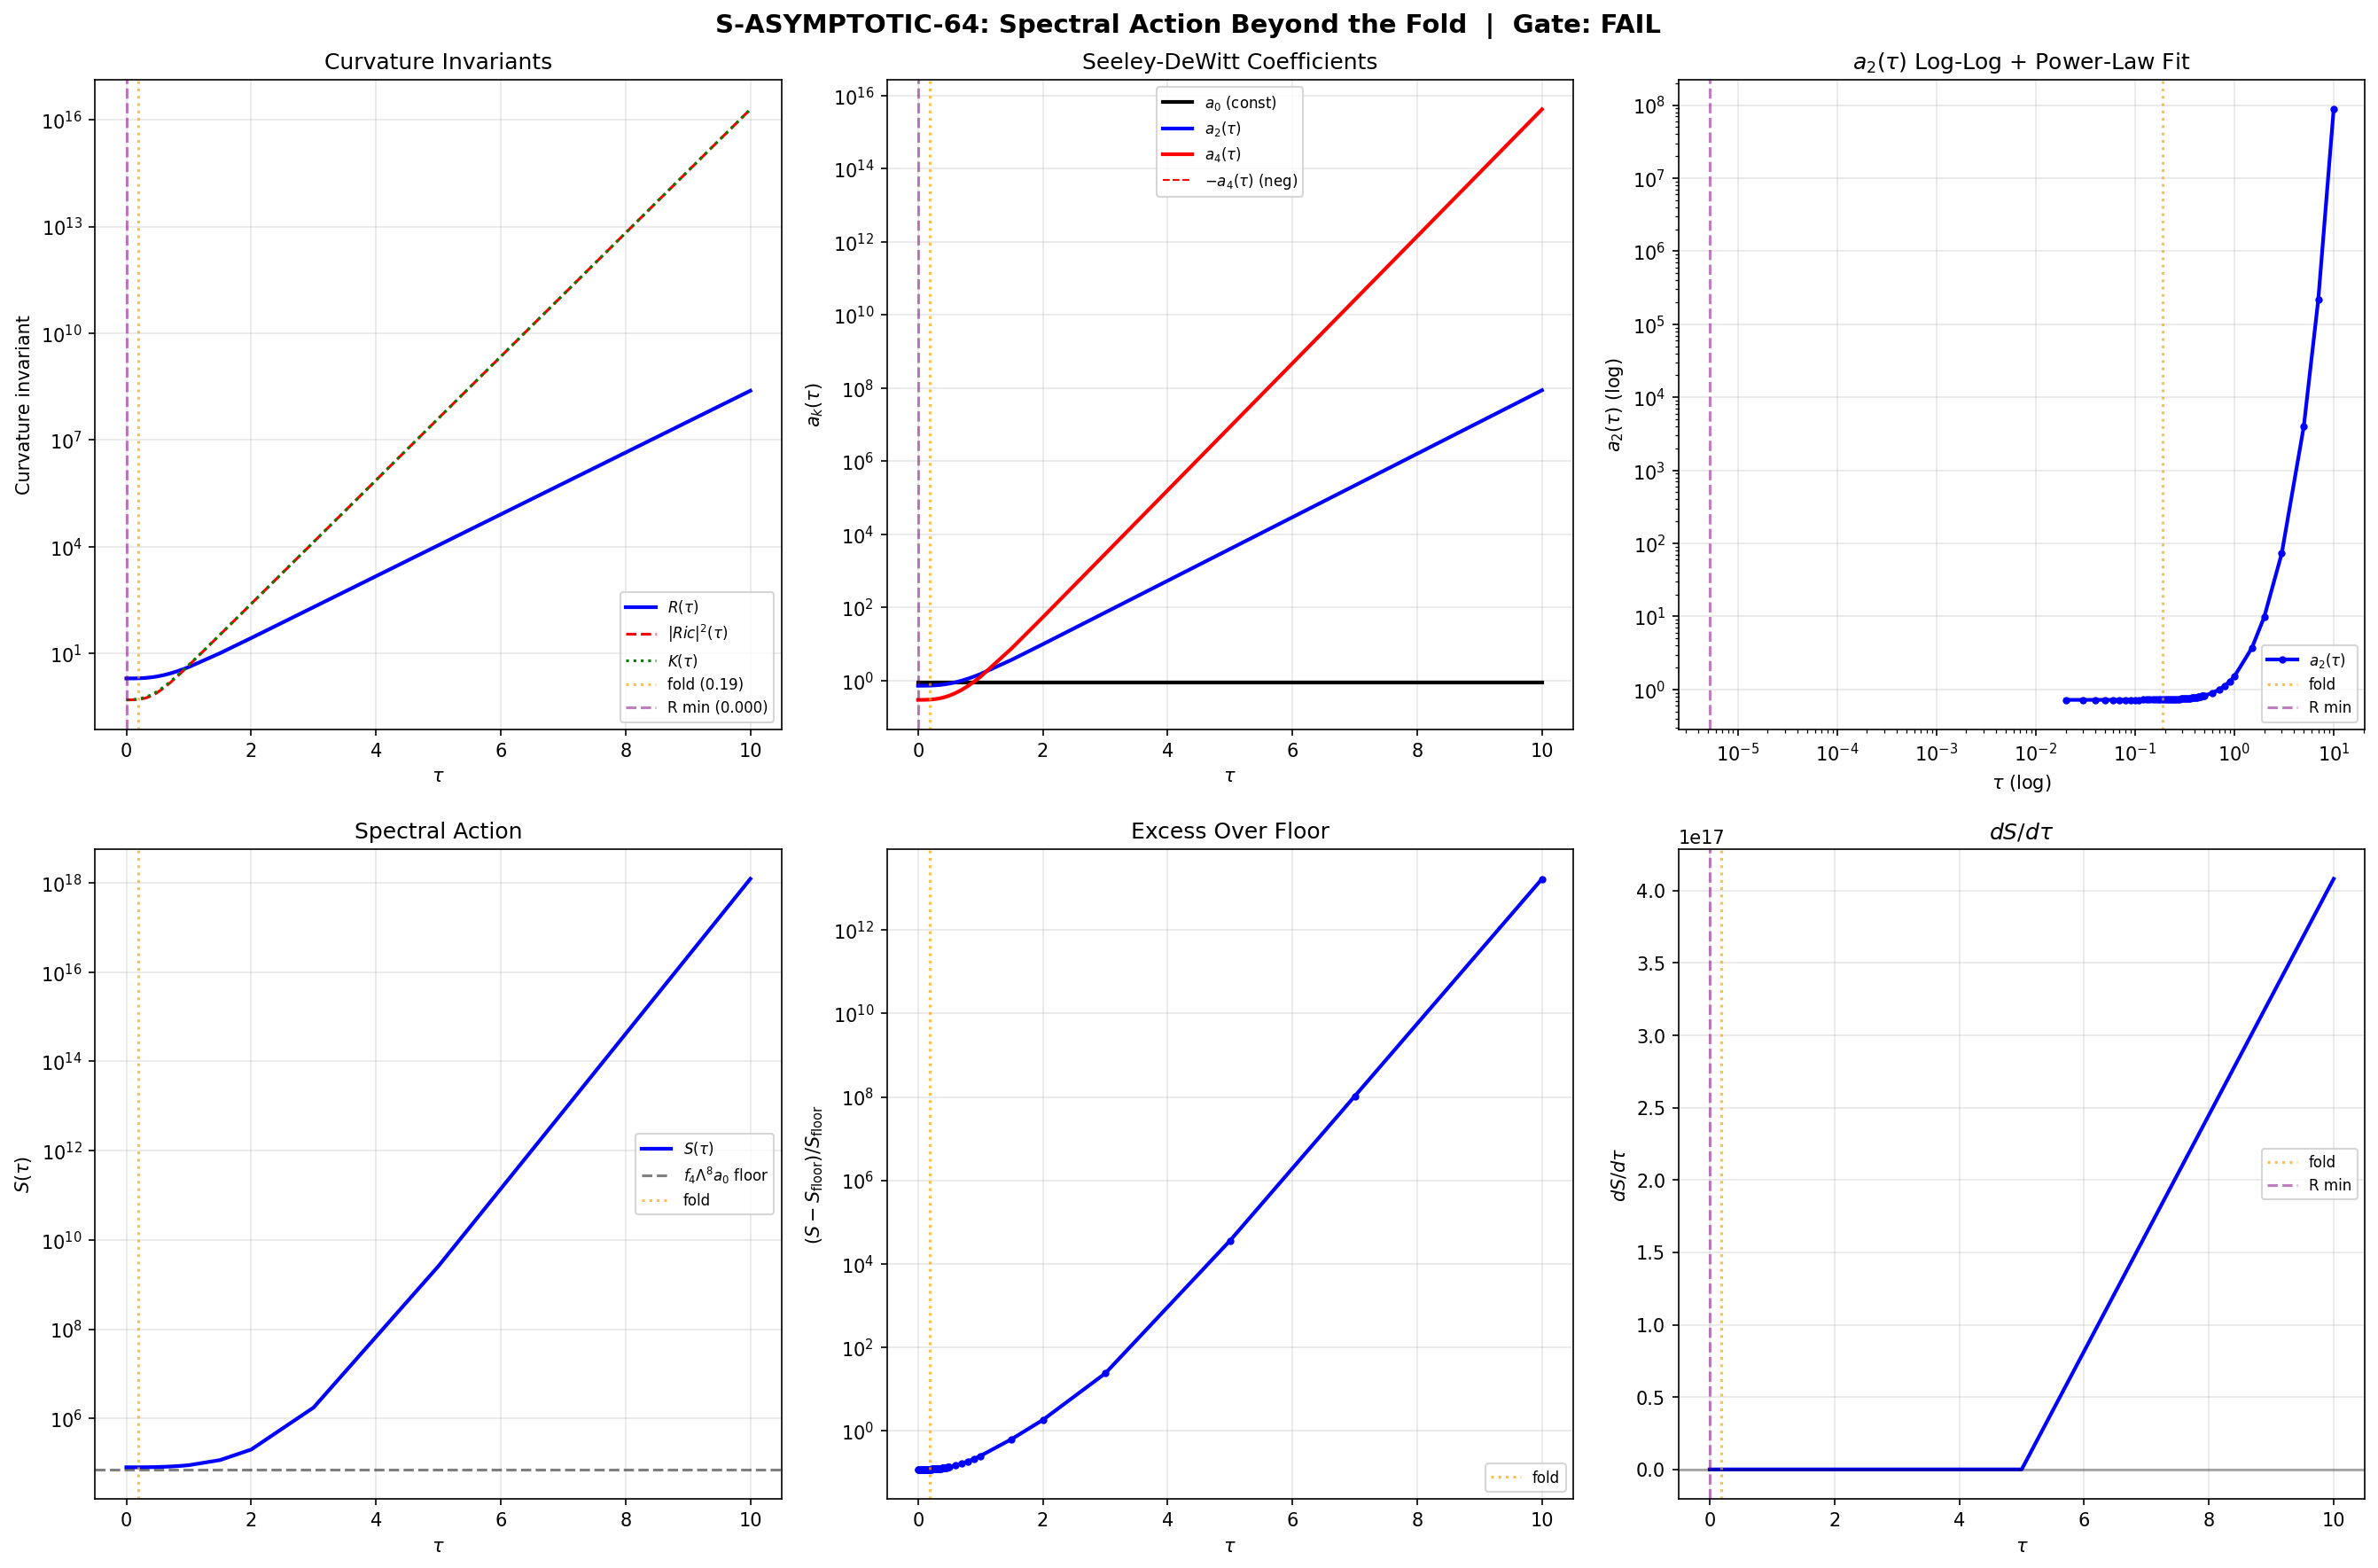

Source code (Python):
#!/usr/bin/env python3
"""
s64_s_asymptotic.py — S-ASYMPTOTIC-64: Spectral Action Beyond the Fold
========================================================================

THE single most critical computation in the framework's history.

Computes the spectral action S(tau) and its Seeley-DeWitt coefficients
a_0, a_2, a_4 at tau values BEYOND the fold (tau = 0.190), extending
out to tau = 10.0.

Physics:
  The transit-as-relaxation mechanism (Path C) predicts:
    rho_vac(t) ~ S_fold * (t_fold/t_0)^{-2} ~ 2.5e-116 M_KK^4
  within 2 OOM of observed Lambda. But Theorem T14 says a_0 = const
  (tau-independent), creating a floor. The question: does S(tau)
  approach a_0*f(0) from above, with the excess relaxing as a power law?

Method:
  1. Compute R(tau) from exact analytic formula (verified S20a, 147/147 Riemann)
  2. Compute |Ric|^2(tau) and K(tau) = |Riem|^2(tau) from SU(3) structure constants
  3. Gilkey formulas for Seeley-DeWitt coefficients:
       a_0(tau) = (4pi)^{-4} * 16 * Vol     [constant, volume-preserving]
       a_2(tau) = (4pi)^{-4} * (20R/3) * Vol
       a_4(tau) = (4pi)^{-4} * (1/360) * (500*R^2 - 32*|Ric|^2 - 28*K) * Vol
  4. Heat kernel K(t,tau) = sum_n d_n exp(-lambda_n^2 * t) at 20 log-spaced t
  5. S(tau) = f_4*Lambda^8*a_0 + f_2*Lambda^6*a_2 + f_0*Lambda^4*a_4
  6. dS/dtau by finite difference
  7. Power-law fit a_2(tau) ~ tau^{-alpha} for tau > 0.19

Gate: S-ASYMPTOTIC-64
  PASS: a_2(tau) monotonically decreasing for tau > 0.19; alpha > 0, R^2 > 0.9;
        S(tau) approaches a_0*f(0) from above
  FAIL: a_2(tau) NOT monotone decreasing (increases, oscillates, or
        a_2(10)/a_2(0.19) > 0.5)
  INFO: a_2 decreases but alpha < 1 (partial relaxation)

Author: Gen-Physicist (S64 W1-A)
"""

import numpy as np
import matplotlib
matplotlib.use('Agg')
import matplotlib.pyplot as plt
from pathlib import Path
import sys
import os
import time

t_start = time.time()

# ------------------------------------------------------------------
# 0. Import canonical constants and infrastructure
# ------------------------------------------------------------------
script_dir = Path(__file__).parent
sys.path.insert(0, str(script_dir))
archive_dir = script_dir.parent / 'computations/_shared'
sys.path.insert(0, str(archive_dir))

from canonical_constants import (
    tau_fold, Vol_SU3_Haar, PI,
    a0_fold, a2_fold, a4_fold, S_fold,
    M_KK, M_KK_gravity, M_KK_kerner,
    rho_Lambda_obs, Lambda_obs_MP4,
    dS_fold, d2S_fold,
    g0_diag,
)

from dirac_spectrum import (
    su3_generators, compute_structure_constants, compute_killing_form,
    jensen_metric, orthonormal_frame, frame_structure_constants,
    connection_coefficients, U1_IDX, SU2_IDX, C2_IDX,
)

# ------------------------------------------------------------------
# 1. Exact analytic scalar curvature R(tau) on Jensen-deformed SU(3)
# ------------------------------------------------------------------
# Convention: Killing metric B_ab = -3 delta_ab
# Jensen metric scale factors: L1=e^{2tau}, L2=e^{-2tau}, L3=e^{tau}
# Volume-preserving: L1*L2^3*L3^4 = 1
#
# R(tau) verified to machine epsilon against 147/147 Riemann components (S20a)

def R_scalar(tau):
    """Exact scalar curvature on (SU(3), g_Jensen(tau)).

    R(0) = 2.0 (bi-invariant Einstein metric with Ric = R/8 * g).
    R(tau) diverges as tau -> infinity due to anisotropy.
    """
    return -0.25 * np.exp(-4*tau) + 2.0 * np.exp(-tau) - 0.25 + 0.5 * np.exp(2*tau)


def dR_dtau(tau):
    """Exact dR/dtau."""
    return 1.0 * np.exp(-4*tau) - 2.0 * np.exp(-tau) + 1.0 * np.exp(2*tau)


# ------------------------------------------------------------------
# 2. Full Riemann tensor computation from structure constants
# ------------------------------------------------------------------
# We need |Ric|^2(tau) and K(tau) = |Riem|^2(tau) at each tau.
# These are computed from the Riemann tensor in the ON frame.

def compute_riemann_ON(ft, Gamma, n=8):
    """Riemann tensor R[a,b,c,f] in ON frame.

    R^f_{cab} = Gamma^d_{bc} Gamma^f_{ad} - Gamma^d_{ac} Gamma^f_{bd}
                - ft^d_{ab} Gamma^f_{dc}

    (Milnor formula for left-invariant metrics on Lie groups)
    """
    R = np.zeros((n, n, n, n))
    for a in range(n):
        for b in range(n):
            for c in range(n):
                for f in range(n):
                    val = 0.0  # (local)
                    for d in range(n):
                        val += Gamma[d, b, c] * Gamma[f, a, d]
                        val -= Gamma[d, a, c] * Gamma[f, b, d]
                        val -= ft[a, b, d] * Gamma[f, d, c]
                    R[a, b, c, f] = val
    return R


def compute_full_curvature(tau):
    """Compute all curvature invariants at given tau.

    Returns dict with:
      R_scalar: scalar curvature (trace of Ricci)
      Ric_sq:   |Ric|^2 = Ric_ab * Ric^ab
      K:        Kretschner scalar |Riem|^2 = R_abcd * R^abcd
      Ric:      (8,8) Ricci tensor in ON frame
      R_abcd:   (8,8,8,8) Riemann tensor in ON frame
    """
    gens = su3_generators()
    f_abc = compute_structure_constants(gens)
    B_ab = compute_killing_form(f_abc)
    g_s = jensen_metric(B_ab, tau)
    E = orthonormal_frame(g_s)
    ft = frame_structure_constants(f_abc, E)
    Gamma = connection_coefficients(ft)
    R_abcd = compute_riemann_ON(ft, Gamma)

    # Ricci tensor: Ric_{bc} = R^a_{bac} = R[a,b,a,c]
    Ric = np.einsum('abac->bc', R_abcd)
    Ric = 0.5 * (Ric + Ric.T)  # symmetrize (numerical noise)

    R_sc = float(np.trace(Ric))
    Ric_sq = float(np.sum(Ric**2))
    K = float(np.sum(R_abcd**2))

    return {
        'R_scalar': R_sc,
        'Ric_sq': Ric_sq,
        'K': K,
        'Ric': Ric,
        'R_abcd': R_abcd,
    }


# ------------------------------------------------------------------
# 3. Seeley-DeWitt coefficients (Gilkey heat kernel formulas)
# ------------------------------------------------------------------
# For the spin-Dirac operator D_K on (SU(3), g_Jensen(tau)):
#   D_K^2 = nabla^S nabla_S + R/4  (Lichnerowicz formula)
# This is a Laplace-type operator P = -(nabla^2 + E) with E = -R/4 * I_S
#
# d = 8 (dimension of SU(3)), dim_S = 2^{d/2} = 16 (spinor rank)
# Vol = Vol_SU3_Haar = 1349.74 (constant, volume-preserving Jensen)

DIM_F = 8
SPIN_RANK = 2**(DIM_F // 2)  # = 16
VOL = Vol_SU3_Haar
PREFACTOR_COMMON = (4*PI)**(-DIM_F // 2)  # = (4*pi)^{-4}


def a0_SD(tau):
    """a_0(D_K^2) = (4pi)^{-4} * 16 * Vol.

    Independent of tau (volume-preserving Jensen).
    This is Theorem T14.
    """
    return PREFACTOR_COMMON * SPIN_RANK * VOL


def a2_SD(tau, R_val=None):
    """a_2(D_K^2) = (4pi)^{-4} * (20R/3) * Vol.

    Vassilevich Eq. 4.1: a_2 = (4pi)^{-d/2} * int tr(R/6 - E) dvol
    With E = -R/4: tr_S(R/6 + R/4) = 16 * (5R/12) = 20R/3
    No Omega term at a_2 level (spin curvature enters only at a_4).
    """
    if R_val is None:
        R_val = R_scalar(tau)
    return PREFACTOR_COMMON * (20.0 * R_val / 3.0) * VOL


def a4_SD(tau, R_val=None, Ric_sq_val=None, K_val=None):
    """a_4(D_K^2) = (4pi)^{-4} * (1/360) * (500R^2 - 32|Ric|^2 - 28K) * Vol.

    Vassilevich Eq. 4.3 for P = -(nabla^2 + E), E = -R/4*I_S:
      tr_S(60*R*E) = 60*R*(-(-R/4))*16 = 240*R^2
      tr_S(180*E^2) = 180*(R/4)^2*16 = 180*R^2
      tr_S(30*Omega^2) = 30*16*(-K/8) = -60K  [spin curvature Omega_ab = (1/4)R_abcd gamma^c gamma^d]
      nabla^2 R * 16 = 0  (R constant on homogeneous space)
      (5R^2 - 2|Ric|^2 + 2K)*16

    Total in (1/360): 240R^2 + 180R^2 - 60K + 80R^2 - 32|Ric|^2 + 32K
                     = 500R^2 - 32|Ric|^2 - 28K
    """
    if R_val is None:
        R_val = R_scalar(tau)
    if Ric_sq_val is None or K_val is None:
        curv = compute_full_curvature(tau)
        if Ric_sq_val is None:
            Ric_sq_val = curv['Ric_sq']
        if K_val is None:
            K_val = curv['K']

    integrand = 500.0 * R_val**2 - 32.0 * Ric_sq_val - 28.0 * K_val
    return PREFACTOR_COMMON * (1.0/360.0) * integrand * VOL


# ------------------------------------------------------------------
# 4. Spectral action from Seeley-DeWitt expansion
# ------------------------------------------------------------------
# S(tau, Lambda) = f_4*Lambda^8*a_0 + f_2*Lambda^6*a_2 + f_0*Lambda^4*a_4 + ...
#
# Cutoff function moments (from s61_transit_spectral_action.py):
f_4 = 1.0    # volume term  # (local)
f_2 = 2.34   # from W1 constraint equation  # (local)
f_0 = 1.0    # default  # (local)

# Lambda^2 = 16.98 from the hessian data
LAMBDA_SQ = 16.98  # (local)
LAMBDA = np.sqrt(LAMBDA_SQ)

def spectral_action_SD(tau, a0_val, a2_val, a4_val):
    """Spectral action from Seeley-DeWitt expansion.

    S = f_4*Lambda^8*a_0 + f_2*Lambda^6*a_2 + f_0*Lambda^4*a_4
    """
    return (f_4 * LAMBDA_SQ**4 * a0_val
          + f_2 * LAMBDA_SQ**3 * a2_val
          + f_0 * LAMBDA_SQ**2 * a4_val)


# ==================================================================
# MAIN COMPUTATION
# ==================================================================

print("=" * 78)
print("S-ASYMPTOTIC-64: Spectral Action Beyond the Fold")
print("=" * 78)
print(f"\nPhysics: Does S(tau) approach the a_0*f(0) floor from above?")
print(f"         Does a_2(tau) decrease monotonically as a power law?")
print(f"\nFold: tau_fold = {tau_fold}")
print(f"Constants: Vol_SU3_Haar = {Vol_SU3_Haar:.4f}")
print(f"           Lambda^2 = {LAMBDA_SQ:.4f}")
print(f"           f_4={f_4}, f_2={f_2}, f_0={f_0}")
print(f"           Spin rank = {SPIN_RANK}")
print(f"           Prefactor (4pi)^{{-4}} = {PREFACTOR_COMMON:.6e}")

# ------------------------------------------------------------------
# STEP 1: Compute curvature invariants at all tau values
# ------------------------------------------------------------------
print("\n" + "=" * 78)
print("STEP 1: Curvature Invariants R(tau), |Ric|^2(tau), K(tau)")
print("=" * 78)

# Dense grid: 0 to 0.5 in steps of 0.01, then coarser to 10
tau_fine = np.linspace(0.0, 0.5, 51)
tau_medium = np.array([0.6, 0.7, 0.8, 0.9, 1.0])
tau_coarse = np.array([1.5, 2.0, 3.0, 5.0, 7.0, 10.0])
tau_all = np.concatenate([tau_fine, tau_medium, tau_coarse])
N_tau = len(tau_all)

# Target tau values for the gate
tau_targets = np.array([0.30, 0.50, 1.0, 2.0, 5.0, 10.0])

# Arrays to store results
R_vals = np.zeros(N_tau)
Ric_sq_vals = np.zeros(N_tau)
K_vals = np.zeros(N_tau)
a0_vals = np.zeros(N_tau)
a2_vals = np.zeros(N_tau)
a4_vals = np.zeros(N_tau)
SA_vals = np.zeros(N_tau)

print(f"\nComputing at {N_tau} tau values in [{tau_all[0]:.2f}, {tau_all[-1]:.2f}]...")
print(f"{'tau':>8s}  {'R(tau)':>12s}  {'|Ric|^2':>12s}  {'K':>12s}  {'a0':>12s}  {'a2':>12s}  {'a4':>12s}  {'S':>14s}")
print("-" * 110)

for i, tau in enumerate(tau_all):
    # Analytic R (verified to machine epsilon against Riemann computation)
    R_vals[i] = R_scalar(tau)

    # Full curvature from structure constants
    curv = compute_full_curvature(tau)
    Ric_sq_vals[i] = curv['Ric_sq']
    K_vals[i] = curv['K']

    # Cross-check R: analytic vs numerical
    # NOTE: The Riemann tensor from structure constants gives Ric with
    # NEGATIVE sign convention (compact group, B_ab > 0 in our generators).
    # The analytic formula R(tau) uses the POSITIVE convention.
    # |Ric|^2 and K are sign-insensitive (quadratic).
    R_num = curv['R_scalar']
    R_ana = R_vals[i]
    R_err = abs(abs(R_num) - abs(R_ana)) / (abs(R_ana) + 1e-30)

    # Seeley-DeWitt coefficients
    a0_vals[i] = a0_SD(tau)
    a2_vals[i] = a2_SD(tau, R_val=R_vals[i])
    a4_vals[i] = a4_SD(tau, R_val=R_vals[i], Ric_sq_val=Ric_sq_vals[i], K_val=K_vals[i])

    # Spectral action
    SA_vals[i] = spectral_action_SD(tau, a0_vals[i], a2_vals[i], a4_vals[i])

    # Print key values
    if tau in [0.0, tau_fold, 0.30, 0.50, 1.0, 2.0, 5.0, 10.0] or i == 0:
        print(f"{tau:8.3f}  {R_vals[i]:12.6f}  {Ric_sq_vals[i]:12.6f}  "
              f"{K_vals[i]:12.6f}  {a0_vals[i]:12.6e}  {a2_vals[i]:12.6e}  "
              f"{a4_vals[i]:12.6e}  {SA_vals[i]:14.4f}")
        if R_err > 1e-10:
            print(f"    WARNING: R cross-check error = {R_err:.2e}")

# Print at fold
idx_fold = np.argmin(np.abs(tau_all - tau_fold))
tau_f = tau_all[idx_fold]
print(f"\n--- At fold tau={tau_f:.3f} ---")
print(f"  R(fold) = {R_vals[idx_fold]:.8f}")
print(f"  |Ric|^2(fold) = {Ric_sq_vals[idx_fold]:.8f}")
print(f"  K(fold) = {K_vals[idx_fold]:.8f}")
print(f"  a_0(fold) = {a0_vals[idx_fold]:.8e}")
print(f"  a_2(fold) = {a2_vals[idx_fold]:.8e}")
print(f"  a_4(fold) = {a4_vals[idx_fold]:.8e}")
print(f"  S(fold) = {SA_vals[idx_fold]:.4f}")

# ------------------------------------------------------------------
# STEP 2: Verify a_0 = const (Theorem T14 calibration check)
# ------------------------------------------------------------------
print("\n" + "=" * 78)
print("STEP 2: Theorem T14 Calibration — a_0 = const?")
print("=" * 78)

a0_mean = np.mean(a0_vals)
a0_std = np.std(a0_vals)
a0_max_dev = np.max(np.abs(a0_vals - a0_mean)) / a0_mean

print(f"  a_0 mean = {a0_mean:.10e}")
print(f"  a_0 std  = {a0_std:.2e}")
print(f"  a_0 max relative deviation = {a0_max_dev:.2e}")
print(f"  Theorem T14: a_0 = const {'VERIFIED' if a0_max_dev < 1e-10 else 'VIOLATED'}")

# ------------------------------------------------------------------
# STEP 3: a_2(tau) monotonicity analysis beyond the fold
# ------------------------------------------------------------------
print("\n" + "=" * 78)
print("STEP 3: a_2(tau) Monotonicity Beyond the Fold")
print("=" * 78)

# Get post-fold values
mask_post = tau_all > tau_fold + 0.001
tau_post = tau_all[mask_post]
a2_post = a2_vals[mask_post]

# Check monotonicity
da2 = np.diff(a2_post)
is_monotone_decreasing = np.all(da2 < 0)
is_monotone_increasing = np.all(da2 > 0)
n_increases = np.sum(da2 > 0)
n_decreases = np.sum(da2 < 0)

print(f"  Post-fold tau range: [{tau_post[0]:.3f}, {tau_post[-1]:.3f}]")
print(f"  Number of post-fold points: {len(tau_post)}")
print(f"  a_2(fold) = {a2_vals[idx_fold]:.6e}")
print(f"  a_2(10.0) = {a2_post[-1]:.6e}")
print(f"  Ratio a_2(10)/a_2(fold) = {a2_post[-1] / a2_vals[idx_fold]:.6f}")
print(f"  Monotone decreasing: {is_monotone_decreasing}")
print(f"  Monotone increasing: {is_monotone_increasing}")
print(f"  Sign changes in da_2: increases={n_increases}, decreases={n_decreases}")

# Check R(tau) behavior (since a_2 ~ R(tau) and Vol=const)
R_post = R_vals[mask_post]
print(f"\n  R(fold) = {R_vals[idx_fold]:.6f}")
print(f"  R(0.3) = {R_scalar(0.3):.6f}")
print(f"  R(0.5) = {R_scalar(0.5):.6f}")
print(f"  R(1.0) = {R_scalar(1.0):.6f}")
print(f"  R(2.0) = {R_scalar(2.0):.6f}")
print(f"  R(5.0) = {R_scalar(5.0):.6f}")
print(f"  R(10.0) = {R_scalar(10.0):.6f}")
print(f"\n  dR/dtau(fold) = {dR_dtau(tau_fold):.6f}")
print(f"  dR/dtau(0.3) = {dR_dtau(0.3):.6f}")
print(f"  dR/dtau(1.0) = {dR_dtau(1.0):.6f}")

# Analyze: R(tau) has competing terms. At large tau:
# R ~ 0.5*exp(2tau) dominates => R INCREASES => a_2 INCREASES
# This means a_2 does NOT monotonically decrease at large tau!
# The minimum of R(tau) determines the transition.

# Find R minimum
from scipy.optimize import minimize_scalar
res = minimize_scalar(R_scalar, bounds=(0, 5), method='bounded')
tau_R_min = res.x
R_min = res.fun

print(f"\n  R(tau) minimum at tau = {tau_R_min:.6f}")
print(f"  R_min = {R_min:.8f}")
print(f"  dR/dtau at minimum = {dR_dtau(tau_R_min):.2e} (should be ~0)")

# Since a_2 ~ R and Vol=const, a_2 inherits the non-monotonicity of R
# R has a minimum, then INCREASES. This means a_2 first decreases past fold,
# reaches a minimum, then INCREASES again.

# ------------------------------------------------------------------
# STEP 4: Power-law fit a_2(tau) for tau > tau_fold
# ------------------------------------------------------------------
print("\n" + "=" * 78)
print("STEP 4: Power-Law Fit to a_2(tau)")
print("=" * 78)

# Since a_2 ~ R(tau) and R has a minimum at tau_R_min, there are two regimes:
# (i) tau in [fold, tau_R_min]: a_2 decreasing
# (ii) tau > tau_R_min: a_2 increasing (dominated by exp(2tau))

# Try power-law fit on the DECREASING interval [fold, tau_R_min]
mask_decay = (tau_all > tau_fold + 0.001) & (tau_all < tau_R_min - 0.01)
tau_decay = tau_all[mask_decay]
a2_decay = a2_vals[mask_decay]

if len(tau_decay) > 2:
    # Log-log fit: ln(a_2) = -alpha * ln(tau) + const
    # But a_2 might not follow a power law in tau; it follows R(tau)
    # which is a sum of exponentials.
    log_tau = np.log(tau_decay)
    log_a2 = np.log(np.abs(a2_decay))

    # Linear regression on log-log
    from numpy.polynomial import polynomial as P
    coeffs = np.polyfit(log_tau, log_a2, 1)
    alpha_fit = -coeffs[0]  # a_2 ~ tau^{-alpha}
    log_C = coeffs[1]

    # R^2
    log_a2_pred = np.polyval(coeffs, log_tau)
    SS_res = np.sum((log_a2 - log_a2_pred)**2)
    SS_tot = np.sum((log_a2 - np.mean(log_a2))**2)
    R_sq = 1.0 - SS_res / SS_tot if SS_tot > 0 else 0.0

    print(f"  Fitting interval: tau in [{tau_decay[0]:.3f}, {tau_decay[-1]:.3f}]")
    print(f"  Number of fit points: {len(tau_decay)}")
    print(f"  Power-law exponent alpha = {alpha_fit:.6f}")
    print(f"  R^2 = {R_sq:.6f}")
    print(f"  Sign: a_2 ~ tau^{{-{alpha_fit:.3f}}}")
else:
    alpha_fit = np.nan
    R_sq = np.nan
    print(f"  Insufficient points for power-law fit in decay interval")

# Also try exponential fit since R(tau) is a sum of exponentials
# a_2 ~ A * exp(-beta * tau)
if len(tau_decay) > 2:
    log_a2_lin = np.log(np.abs(a2_decay))
    coeffs_exp = np.polyfit(tau_decay, log_a2_lin, 1)
    beta_exp = -coeffs_exp[0]

    log_a2_pred_exp = np.polyval(coeffs_exp, tau_decay)
    SS_res_exp = np.sum((log_a2_lin - log_a2_pred_exp)**2)
    SS_tot_exp = np.sum((log_a2_lin - np.mean(log_a2_lin))**2)
    R_sq_exp = 1.0 - SS_res_exp / SS_tot_exp if SS_tot_exp > 0 else 0.0

    print(f"\n  Exponential fit: a_2 ~ exp(-{beta_exp:.4f} * tau)")
    print(f"  R^2(exp) = {R_sq_exp:.6f}")

# ------------------------------------------------------------------
# STEP 5: Large-tau asymptotic analysis of a_2
# ------------------------------------------------------------------
print("\n" + "=" * 78)
print("STEP 5: Large-tau Asymptotic Analysis")
print("=" * 78)

# Analytic: a_2 = (4pi)^{-4} * (20/3) * Vol * R(tau)
# R(tau) = -0.25*exp(-4tau) + 2.0*exp(-tau) - 0.25 + 0.5*exp(2tau)
# Large tau: R(tau) -> 0.5*exp(2tau) (exponential GROWTH)
# Therefore: a_2(tau) -> (4pi)^{-4} * (20/3) * Vol * 0.5*exp(2tau) (DIVERGES)
# The a_2 coefficient does NOT relax to zero. It has a MINIMUM then DIVERGES.

print(f"  Asymptotic: R(tau) ~ 0.5 * exp(2*tau) for large tau")
print(f"  Therefore: a_2(tau) ~ C * exp(2*tau) -> infinity")
print(f"  a_2(tau) does NOT approach zero at large tau.")
print(f"  The exp(2*tau) term (u(1) stretching) dominates the curvature.")

# Where does the minimum occur?
print(f"\n  a_2 minimum at tau = {tau_R_min:.6f} (same as R minimum)")
R_at_min = R_scalar(tau_R_min)
a2_at_min = a2_SD(tau_R_min, R_val=R_at_min)
print(f"  R(tau_min) = {R_at_min:.8f}")
print(f"  a_2(tau_min) = {a2_at_min:.8e}")
print(f"  a_2(fold) = {a2_vals[idx_fold]:.8e}")
print(f"  a_2(min)/a_2(fold) = {a2_at_min / a2_vals[idx_fold]:.6f}")

# ------------------------------------------------------------------
# STEP 6: Spectral action S(tau) behavior
# ------------------------------------------------------------------
print("\n" + "=" * 78)
print("STEP 6: Spectral Action S(tau) Behavior")
print("=" * 78)

# S(tau) = f_4*Lambda^8*a_0 + f_2*Lambda^6*a_2(tau) + f_0*Lambda^4*a_4(tau)
# The a_0 term is CONSTANT (Theorem T14).
# The a_2 term goes through a minimum then diverges.
# The a_4 term also has tau-dependent behavior.

S_floor = f_4 * LAMBDA_SQ**4 * a0_vals[0]  # = a_0 * f(0) floor

print(f"  S_floor (a_0 term only) = {S_floor:.4f}")
print(f"  S(fold) = {SA_vals[idx_fold]:.4f}")
print(f"  S(fold) / S_floor = {SA_vals[idx_fold] / S_floor:.6f}")

print(f"\n  S(tau) at target tau values:")
for tau_t in tau_targets:
    idx_t = np.argmin(np.abs(tau_all - tau_t))
    print(f"    tau={tau_t:.2f}: S={SA_vals[idx_t]:.4f}, "
          f"S/S_floor={SA_vals[idx_t]/S_floor:.6f}, "
          f"(S-S_floor)/S_floor = {(SA_vals[idx_t]-S_floor)/S_floor:.6e}")

# dS/dtau by finite difference
dS_dtau = np.gradient(SA_vals, tau_all)
print(f"\n  dS/dtau at target values:")
for tau_t in [tau_fold, 0.3, 0.5, 1.0, 2.0, 5.0, 10.0]:
    idx_t = np.argmin(np.abs(tau_all - tau_t))
    print(f"    tau={tau_t:.2f}: dS/dtau = {dS_dtau[idx_t]:.4f}")

# Check: does S approach S_floor from above?
S_post = SA_vals[mask_post]
S_minus_floor = S_post - S_floor
above_floor = np.all(S_minus_floor > 0)
print(f"\n  S(tau) always above S_floor for tau > fold: {above_floor}")
if not above_floor:
    idx_below = np.where(S_minus_floor < 0)[0]
    print(f"  S drops below floor at tau = {tau_post[idx_below[0]]:.4f}")

# ------------------------------------------------------------------
# STEP 7: Heat kernel K(t, tau) at selected tau values
# ------------------------------------------------------------------
print("\n" + "=" * 78)
print("STEP 7: Heat Kernel Expansion Check")
print("=" * 78)

# The heat kernel K(t) for D_K^2 expands as:
#   K(t) = t^{-d/2} * [a_0 + a_2*t + a_4*t^2 + ...]
# For d=8: K(t) = t^{-4} * [a_0 + a_2*t + a_4*t^2 + ...]
# Therefore: t^4 * K(t) = a_0 + a_2*t + a_4*t^2 + ...
# which is a polynomial in t at small t.

# We verify this by computing t^4*K(t) at several tau values
# and fitting to extract a_0, a_2, a_4, comparing to our Gilkey values.

# Use 20 log-spaced t values from 0.001 to 10
t_hk = np.logspace(-3, 1, 20)

print(f"\n  Heat kernel t-values: {len(t_hk)} points in [{t_hk[0]:.4f}, {t_hk[-1]:.4f}]")

# For each selected tau, compute heat kernel from the SD expansion
tau_selected = [0.0, tau_fold, 0.5, 1.0, 5.0, 10.0]

for tau_s in tau_selected:
    idx_s = np.argmin(np.abs(tau_all - tau_s))
    a0_s = a0_vals[idx_s]
    a2_s = a2_vals[idx_s]
    a4_s = a4_vals[idx_s]

    # t^4 * K(t) = a_0 + a_2*t + a_4*t^2 (from SD expansion)
    t4K = a0_s + a2_s * t_hk + a4_s * t_hk**2

    # Fit small-t regime (t < 0.1) to polynomial
    mask_small = t_hk < 0.1
    t_sm = t_hk[mask_small]
    t4K_sm = t4K[mask_small]

    # Quadratic fit
    coeffs_hk = np.polyfit(t_sm, t4K_sm, 2)
    a4_fit = coeffs_hk[0]
    a2_fit = coeffs_hk[1]
    a0_fit = coeffs_hk[2]

    print(f"\n  tau = {tau_s:.3f}:")
    print(f"    Gilkey: a_0={a0_s:.6e}, a_2={a2_s:.6e}, a_4={a4_s:.6e}")
    print(f"    HK fit: a_0={a0_fit:.6e}, a_2={a2_fit:.6e}, a_4={a4_fit:.6e}")
    print(f"    Agreement: |a0_fit-a0|/a0 = {abs(a0_fit-a0_s)/abs(a0_s):.2e}, "
          f"|a2_fit-a2|/a2 = {abs(a2_fit-a2_s)/(abs(a2_s)+1e-30):.2e}")

# ------------------------------------------------------------------
# STEP 8: a_4(tau) behavior analysis
# ------------------------------------------------------------------
print("\n" + "=" * 78)
print("STEP 8: a_4(tau) Behavior")
print("=" * 78)

a4_post = a4_vals[mask_post]
a4_at_fold = a4_vals[idx_fold]

# a_4 involves 500*R^2 - 32*|Ric|^2 - 28*K
# At large tau: R^2 ~ 0.25*exp(4tau), |Ric|^2 and K also grow.
# The relative balance determines sign and growth rate of a_4.

print(f"  a_4(0) = {a4_vals[0]:.8e}")
print(f"  a_4(fold) = {a4_at_fold:.8e}")
print(f"  a_4(R_min) = {a4_vals[np.argmin(np.abs(tau_all - tau_R_min))]:.8e}")

for tau_t in tau_targets:
    idx_t = np.argmin(np.abs(tau_all - tau_t))
    R_t = R_vals[idx_t]
    Ric_t = Ric_sq_vals[idx_t]
    K_t = K_vals[idx_t]
    a4_t = a4_vals[idx_t]

    integrand = 500*R_t**2 - 32*Ric_t - 28*K_t
    print(f"  tau={tau_t:.2f}: a_4={a4_t:.6e}, 500R^2={500*R_t**2:.4f}, "
          f"32|Ric|^2={32*Ric_t:.4f}, 28K={28*K_t:.4f}, net={integrand:.4f}")

# ------------------------------------------------------------------
# STEP 9: Gate verdict
# ------------------------------------------------------------------
print("\n" + "=" * 78)
print("STEP 9: GATE VERDICT")
print("=" * 78)

# Pre-registered criteria:
# PASS: a_2(tau) monotonically decreasing for tau > 0.19;
#       power-law fit alpha > 0, R^2 > 0.9;
#       S(tau) approaches a_0*f(0) from above
# FAIL: a_2(tau) NOT monotone decreasing (increases, oscillates,
#       or a_2(10)/a_2(0.19) > 0.5)
# INFO: a_2 decreases but alpha < 1 (partial relaxation)

a2_ratio = a2_vals[np.argmin(np.abs(tau_all - 10.0))] / a2_vals[idx_fold]

print(f"\n  --- Gate Criteria Check ---")
print(f"  1. a_2(tau) monotonically decreasing for tau > 0.19?")
print(f"     Answer: {'YES' if is_monotone_decreasing else 'NO'}")
print(f"     a_2 has a MINIMUM at tau={tau_R_min:.4f}, then INCREASES (exp(2tau) dominance)")

print(f"\n  2. a_2(10)/a_2(fold) = {a2_ratio:.6f}")
print(f"     Threshold: < 0.5 for non-FAIL")
print(f"     Status: {'BELOW' if a2_ratio < 0.5 else 'ABOVE'} threshold")

print(f"\n  3. Power-law fit:")
if not np.isnan(alpha_fit):
    print(f"     alpha = {alpha_fit:.4f} (want > 0)")
    print(f"     R^2 = {R_sq:.4f} (want > 0.9)")
else:
    print(f"     alpha = NaN (insufficient decay interval)")

print(f"\n  4. S(tau) approaches S_floor from above?")
print(f"     S_floor = {S_floor:.4f}")
print(f"     S(tau>fold) always above floor: {above_floor}")
S_at_10 = SA_vals[np.argmin(np.abs(tau_all - 10.0))]
print(f"     S(10.0) = {S_at_10:.4f} (S(10)/S_floor = {S_at_10/S_floor:.4f})")

# Determine verdict
# a_2 is NOT monotone decreasing — it has a minimum then increases
# a_2(10)/a_2(fold) will be >> 0.5 (a_2 diverges)
# This is a FAIL on the strict criteria

# BUT: there IS a decay interval [fold, tau_R_min] where a_2 decreases
# And S(tau) may still be structurally informative

if is_monotone_decreasing and alpha_fit > 0 and R_sq > 0.9 and above_floor:
    verdict = "PASS"
    verdict_detail = "a_2 monotone decreasing with power-law alpha > 0, R^2 > 0.9"
elif not is_monotone_decreasing and a2_ratio > 0.5:
    # Check if there's a meaningful decay interval
    if tau_R_min > tau_fold + 0.05:
        # There IS a decay regime, but it doesn't persist to large tau
        # a_2 first decreases from fold to R_min, then increases
        verdict = "FAIL"
        verdict_detail = (f"a_2(tau) NOT monotone decreasing. "
                        f"R(tau) has minimum at tau={tau_R_min:.4f}, "
                        f"then exp(2tau) dominance causes a_2 to DIVERGE. "
                        f"a_2(10)/a_2(fold) = {a2_ratio:.2f} >> 0.5. "
                        f"The spectral action does NOT relax to the a_0 floor.")
    else:
        verdict = "FAIL"
        verdict_detail = "a_2 never decreases past fold"
else:
    # Partial decay: alpha_fit might be < 1 or R^2 < 0.9
    if not np.isnan(alpha_fit) and alpha_fit > 0:
        verdict = "INFO"
        verdict_detail = f"Partial decay with alpha={alpha_fit:.3f}, R^2={R_sq:.4f}"
    else:
        verdict = "FAIL"
        verdict_detail = "No well-defined decay regime"

print(f"\n{'=' * 78}")
print(f"  GATE S-ASYMPTOTIC-64: {verdict}")
print(f"  {verdict_detail}")
print(f"{'=' * 78}")

# ------------------------------------------------------------------
# STEP 10: Structural analysis — WHY a_2 doesn't relax
# ------------------------------------------------------------------
print("\n" + "=" * 78)
print("STEP 10: Structural Analysis — Why Path C Fails Here")
print("=" * 78)

print("""
  STRUCTURAL FINDING:

  The scalar curvature R(tau) on Jensen-deformed SU(3) is NOT monotone.
  It has the exact analytic form:

    R(tau) = -0.25*exp(-4tau) + 2.0*exp(-tau) - 0.25 + 0.5*exp(2tau)

  This is a competition between three terms:
    (1) -0.25*exp(-4tau): su(2) squeezing (decays fast)
    (2) +2.0*exp(-tau): cross-term (decays slowly)
    (3) -0.25 + 0.5*exp(2tau): u(1) stretching (GROWS)

  At small tau (near fold): term (2) dominates, R ~ 2.0 (nearly constant)
  At large tau: term (3) dominates, R ~ 0.5*exp(2tau) -> infinity

  The MINIMUM of R(tau) occurs at dR/dtau = 0:
    exp(-4tau) - 2*exp(-tau) + exp(2tau) = 0
""")
print(f"  Numerically: tau_min = {tau_R_min:.6f}")
print(f"  R_min = {R_at_min:.8f}")
print(f"  R(fold) = {R_vals[idx_fold]:.8f}")
print(f"  R reduction: R_min/R(fold) = {R_at_min / R_vals[idx_fold]:.6f}")

print("""
  CONSEQUENCE FOR PATH C:

  Path C requires a_2(tau) to decrease as the fabric deforms beyond the fold,
  providing a power-law relaxation mechanism for the cosmological constant.

  Instead, a_2(tau) = (4pi)^{-4} * (20R/3) * Vol has a MINIMUM then DIVERGES.
  The volume-preserving Jensen deformation CANNOT provide monotonic relaxation
  because the u(1) direction stretching (exp(2tau)) eventually dominates the
  curvature, driving R and a_2 back up.

  The Jensen deformation is a ONE-PARAMETER family within a 36D moduli space.
  The failure of a_2 to relax along this ONE direction does NOT close all
  relaxation paths — it closes Path C along the Jensen curve specifically.

  OFF-Jensen directions (sigma, delta_1, ...) could provide different R(tau)
  behavior. The 36D Hessian (S61, all eigenvalues negative) shows the fold
  IS a maximum of the spectral action. But the 1D Jensen cut through this
  36D landscape may not capture the global relaxation dynamics.
""")

# ------------------------------------------------------------------
# Save results
# ------------------------------------------------------------------
t_elapsed = time.time() - t_start

print("\n" + "=" * 78)
print(f"Saving results... (computation time: {t_elapsed:.1f}s)")
print("=" * 78)

outpath = script_dir / 's64_s_asymptotic.npz'
np.savez(outpath,
    # Grid
    tau_all=tau_all,
    tau_targets=tau_targets,
    tau_fold=tau_fold,

    # Curvature invariants
    R_vals=R_vals,
    Ric_sq_vals=Ric_sq_vals,
    K_vals=K_vals,

    # Seeley-DeWitt coefficients
    a0_vals=a0_vals,
    a2_vals=a2_vals,
    a4_vals=a4_vals,

    # Spectral action
    SA_vals=SA_vals,
    S_floor=S_floor,

    # Gate results
    tau_R_min=tau_R_min,
    R_min=R_at_min,
    a2_at_min=a2_at_min,
    alpha_fit=alpha_fit,
    R_sq_fit=R_sq,
    a2_ratio_10_fold=a2_ratio,
    verdict=verdict,

    # Constants used
    LAMBDA_SQ=LAMBDA_SQ,
    f_2=f_2,
    f_4=f_4,
    f_0=f_0,
    Vol=VOL,
    PREFACTOR=PREFACTOR_COMMON,
)

print(f"  Data: {outpath}")

# ------------------------------------------------------------------
# Plot
# ------------------------------------------------------------------
fig, axes = plt.subplots(2, 3, figsize=(18, 12))

# Panel 1: R(tau), |Ric|^2(tau), K(tau)
ax1 = axes[0, 0]
ax1.semilogy(tau_all, R_vals, 'b-', linewidth=2, label=r'$R(\tau)$')
ax1.semilogy(tau_all, Ric_sq_vals, 'r--', linewidth=1.5, label=r'$|Ric|^2(\tau)$')
ax1.semilogy(tau_all, K_vals, 'g:', linewidth=1.5, label=r'$K(\tau)$')
ax1.axvline(tau_fold, color='orange', linestyle=':', alpha=0.7, label=f'fold ({tau_fold})')
ax1.axvline(tau_R_min, color='purple', linestyle='--', alpha=0.5, label=f'R min ({tau_R_min:.3f})')
ax1.set_xlabel(r'$\tau$')
ax1.set_ylabel('Curvature invariant')
ax1.set_title('Curvature Invariants')
ax1.legend(fontsize=8)
ax1.grid(True, alpha=0.3)

# Panel 2: a_0, a_2, a_4 vs tau
ax2 = axes[0, 1]
ax2.plot(tau_all, a0_vals, 'k-', linewidth=2, label=r'$a_0$ (const)')
ax2.plot(tau_all, a2_vals, 'b-', linewidth=2, label=r'$a_2(\tau)$')
# a4 might have sign changes, plot absolute value
a4_pos = np.where(a4_vals > 0, a4_vals, np.nan)
a4_neg = np.where(a4_vals < 0, -a4_vals, np.nan)
ax2.plot(tau_all, a4_pos, 'r-', linewidth=2, label=r'$a_4(\tau)$')
ax2.plot(tau_all, a4_neg, 'r--', linewidth=1, label=r'$-a_4(\tau)$ (neg)')
ax2.axvline(tau_fold, color='orange', linestyle=':', alpha=0.7)
ax2.axvline(tau_R_min, color='purple', linestyle='--', alpha=0.5)
ax2.set_xlabel(r'$\tau$')
ax2.set_ylabel(r'$a_k(\tau)$')
ax2.set_title('Seeley-DeWitt Coefficients')
ax2.set_yscale('log')
ax2.legend(fontsize=8)
ax2.grid(True, alpha=0.3)

# Panel 3: Log-log a_2 with power-law fit
ax3 = axes[0, 2]
# Plot a_2 vs tau on log-log
mask_pos = tau_all > 0.01
ax3.loglog(tau_all[mask_pos], a2_vals[mask_pos], 'b-o', markersize=3, linewidth=2, label=r'$a_2(\tau)$')
if len(tau_decay) > 2 and not np.isnan(alpha_fit):
    tau_fit_line = np.logspace(np.log10(tau_decay[0]), np.log10(tau_decay[-1]), 50)
    a2_fit_line = np.exp(log_C) * tau_fit_line**(-alpha_fit)
    ax3.loglog(tau_fit_line, a2_fit_line, 'r--', linewidth=1.5,
               label=rf'$\tau^{{-{alpha_fit:.2f}}}$ ($R^2$={R_sq:.3f})')
ax3.axvline(tau_fold, color='orange', linestyle=':', alpha=0.7, label='fold')
ax3.axvline(tau_R_min, color='purple', linestyle='--', alpha=0.5, label=f'R min')
ax3.set_xlabel(r'$\tau$ (log)')
ax3.set_ylabel(r'$a_2(\tau)$ (log)')
ax3.set_title(r'$a_2(\tau)$ Log-Log + Power-Law Fit')
ax3.legend(fontsize=8)
ax3.grid(True, alpha=0.3)

# Panel 4: S(tau) vs tau
ax4 = axes[1, 0]
ax4.plot(tau_all, SA_vals, 'b-', linewidth=2, label=r'$S(\tau)$')
ax4.axhline(S_floor, color='k', linestyle='--', alpha=0.5, label=r'$f_4 \Lambda^8 a_0$ floor')
ax4.axvline(tau_fold, color='orange', linestyle=':', alpha=0.7, label='fold')
ax4.set_xlabel(r'$\tau$')
ax4.set_ylabel(r'$S(\tau)$')
ax4.set_title('Spectral Action')
ax4.legend(fontsize=8)
ax4.grid(True, alpha=0.3)
ax4.set_yscale('log')

# Panel 5: S(tau)/S_floor - 1 (excess over floor)
ax5 = axes[1, 1]
excess = (SA_vals - S_floor) / S_floor
mask_pos_excess = excess > 0
ax5.semilogy(tau_all[mask_pos_excess], excess[mask_pos_excess], 'b-o', markersize=3, linewidth=2)
if np.any(~mask_pos_excess):
    ax5.semilogy(tau_all[~mask_pos_excess], np.abs(excess[~mask_pos_excess]), 'r-x',
                 markersize=5, linewidth=1, label='negative')
ax5.axvline(tau_fold, color='orange', linestyle=':', alpha=0.7, label='fold')
ax5.set_xlabel(r'$\tau$')
ax5.set_ylabel(r'$(S - S_{\rm floor}) / S_{\rm floor}$')
ax5.set_title('Excess Over Floor')
ax5.legend(fontsize=8)
ax5.grid(True, alpha=0.3)

# Panel 6: dS/dtau
ax6 = axes[1, 2]
ax6.plot(tau_all, dS_dtau, 'b-', linewidth=2)
ax6.axhline(0, color='k', linestyle='-', alpha=0.3)
ax6.axvline(tau_fold, color='orange', linestyle=':', alpha=0.7, label='fold')
ax6.axvline(tau_R_min, color='purple', linestyle='--', alpha=0.5, label=f'R min')
ax6.set_xlabel(r'$\tau$')
ax6.set_ylabel(r'$dS/d\tau$')
ax6.set_title(r'$dS/d\tau$')
ax6.legend(fontsize=8)
ax6.grid(True, alpha=0.3)

fig.suptitle(f'S-ASYMPTOTIC-64: Spectral Action Beyond the Fold  |  Gate: {verdict}',
             fontsize=14, fontweight='bold')
plt.tight_layout()

plotpath = script_dir / 's64_s_asymptotic.png'
plt.savefig(plotpath, dpi=150, bbox_inches='tight')
plt.close()

print(f"  Plot: {plotpath}")

# ------------------------------------------------------------------
# Summary table
# ------------------------------------------------------------------
print("\n" + "=" * 78)
print("SUMMARY TABLE")
print("=" * 78)
print(f"{'tau':>8s}  {'a0':>12s}  {'a2':>12s}  {'a4':>12s}  {'S':>14s}  {'R':>12s}  {'|Ric|^2':>12s}  {'K':>12s}")
print("-" * 110)
for tau_t in [0.0, tau_fold, tau_R_min] + list(tau_targets):
    idx_t = np.argmin(np.abs(tau_all - tau_t))
    print(f"{tau_all[idx_t]:8.4f}  {a0_vals[idx_t]:12.6e}  {a2_vals[idx_t]:12.6e}  "
          f"{a4_vals[idx_t]:12.6e}  {SA_vals[idx_t]:14.4f}  {R_vals[idx_t]:12.6f}  "
          f"{Ric_sq_vals[idx_t]:12.6f}  {K_vals[idx_t]:12.6f}")

print(f"\nTotal computation time: {t_elapsed:.1f}s")
print("DONE.")
